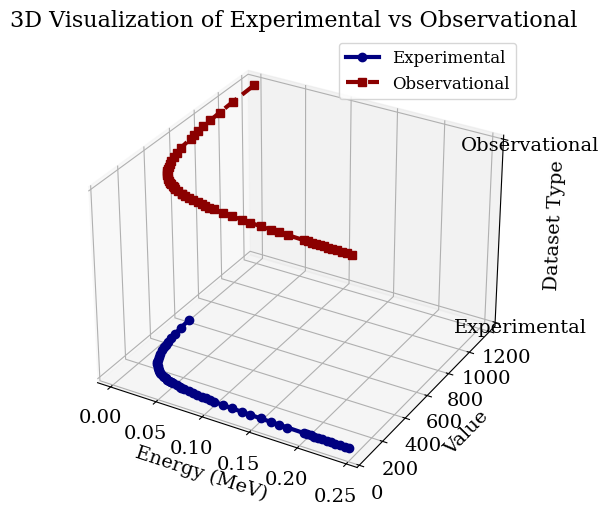

Write Python code to recreate this figure.

import matplotlib.pyplot as plt
import numpy as np

from mpl_toolkits.mplot3d import Axes3D  # import 3D toolkit
energy = np.array([0.003,0.004,0.005,0.006,0.007,0.008,0.009,0.01,0.012,0.014,
                   0.016,0.018,0.02,0.022,0.024,0.026,0.0281,0.03,0.0326,0.0349,
                   0.037,0.0399,0.0424,0.0451,0.0472,0.0477,0.05,0.0551,0.0597,
                   0.0603,0.065,0.0702,0.0751,0.0806,0.0856,0.09,0.0947,0.0999,
                   0.1099,0.1197,0.1309,0.1392,0.1509,0.1613,0.1698,0.179,0.1961,
                   0.1998,0.2036,0.2075,0.2116,0.2157,0.22,0.2244,0.229,0.2337,
                   0.2385,0.2435])          # paste your energy list here
experimental = np.array([589.843,512.904,460.009,419.924,387.831,361.227,338.645,319.151,
                         286.995,261.445,240.586,223.207,208.496,195.884,184.951,175.389,
                         166.565,159.506,150.973,144.355,138.955,132.349,127.326,122.491,
                         119.095,118.329,114.997,108.589,103.752,103.176,99.0463,95.1465,
                         91.991,88.9332,86.5164,84.6271,82.816,81.0244,78.083,75.7025,
                         73.4378,72.0038,70.2608,68.9335,67.975,67.0486,65.5943,65.3174,
                         65.046,64.7806,64.5152,64.2632,64.0127,63.7702,63.531,63.3012,
                         63.0809,62.8663])    # paste experimental data
observational = np.array([1173.57,983.18,863.389,779.499,716.441,666.613,625.777,591.398,
                          498.728,450.068,411.224,379.207,352.249,329.152,309.113,291.555,
                          275.32,262.247,246.487,234.199,224.113,211.687,202.158,192.896,
                          186.335,184.851,178.351,165.683,155.952,154.784,146.391,138.322,
                          131.675,125.118,119.847,115.669,111.614,107.552,100.78,95.2522,
                          89.9148,86.4898,82.2737,79.0165,76.6394,74.3073,70.5306,69.7956,
                          69.0663,68.3441,67.6122,66.916,66.215,65.5251,64.8321,64.1518,
                          63.4858,62.8189])   # paste observational data


plt.rcParams.update({
    'font.size': 14,              # overall font size
    'font.family': 'serif',       # looks professional (Times style)
    'axes.labelsize': 14,         # axis label font
    'axes.titlesize': 16,         # title font
    'legend.fontsize': 12,        # legend text size
    'lines.linewidth': 3          # default line thickness
})




fig = plt.figure(figsize=(8, 6))
ax = fig.add_subplot(111, projection='3d')

# Two separate z-planes (0 and 1) for clarity
ax.plot(energy, experimental, zs=0, zdir='z', color='navy', marker='o', label='Experimental')
ax.plot(energy, observational, zs=1, zdir='z', color='darkred', marker='s', linestyle='--', label='Observational')

# Labels
ax.set_xlabel('Energy (MeV)')
ax.set_ylabel('Value')
ax.set_zlabel('Dataset Type')
ax.set_zticks([0, 1])
ax.set_zticklabels(['Experimental', 'Observational'])
ax.set_title('3D Visualization of Experimental vs Observational')

ax.legend()


